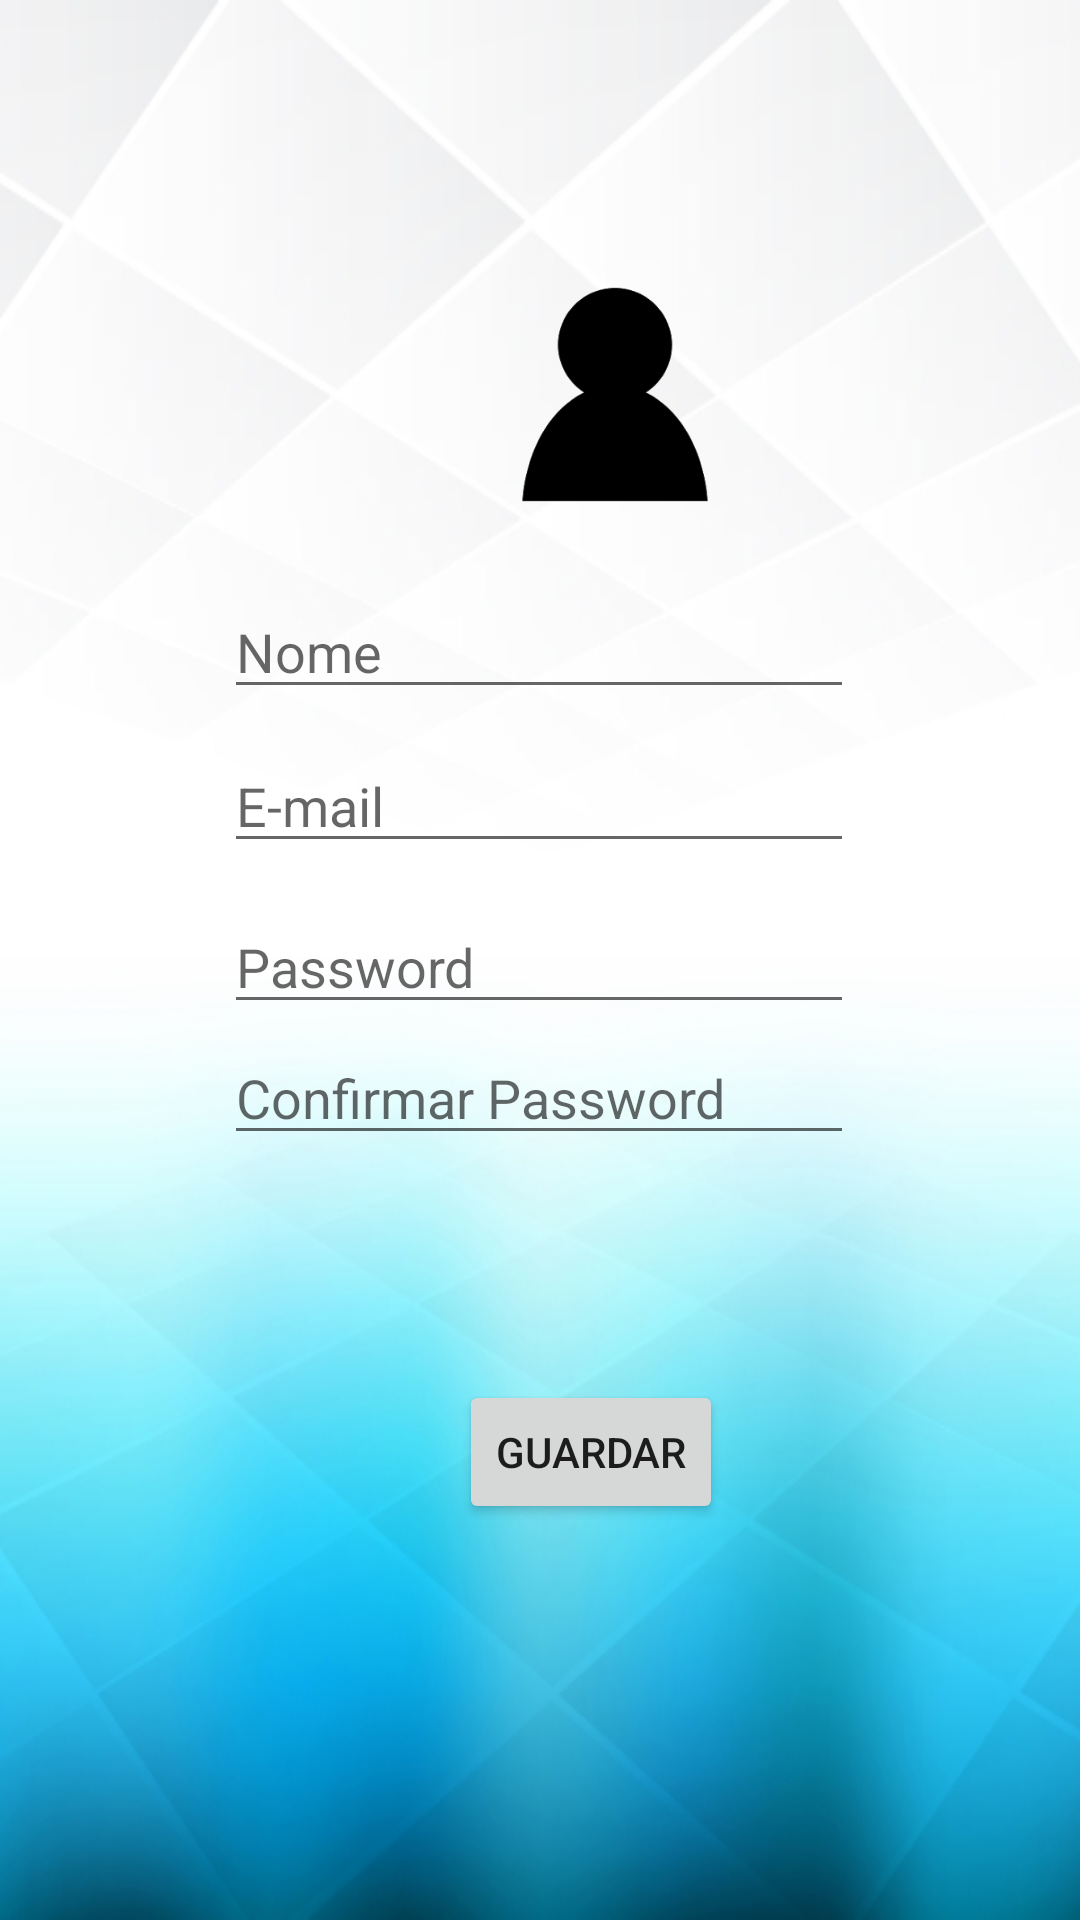

This screen was rendered from an Android layout file. Write that file and the resources it references.
<!-- AndroidManifest.xml: application theme Theme.LevaMeContigo -->
<!-- res/layout/activity_edit_perfil.xml -->
<?xml version="1.0" encoding="utf-8"?>
<androidx.constraintlayout.widget.ConstraintLayout xmlns:android="http://schemas.android.com/apk/res/android"
    xmlns:app="http://schemas.android.com/apk/res-auto"
    xmlns:tools="http://schemas.android.com/tools"
    android:layout_width="match_parent"
    android:layout_height="match_parent"
    android:background="@drawable/app_background">

    <EditText
        android:id="@+id/origem"
        android:layout_width="wrap_content"
        android:layout_height="wrap_content"
        android:ems="10"
        android:hint="Nome"
        app:layout_constraintBottom_toBottomOf="parent"
        app:layout_constraintHorizontal_bias="0.497"
        app:layout_constraintLeft_toLeftOf="parent"
        app:layout_constraintRight_toRightOf="parent"
        app:layout_constraintTop_toTopOf="parent"
        app:layout_constraintVertical_bias="0.326" />

    <EditText
        android:id="@+id/destino"
        android:layout_width="wrap_content"
        android:layout_height="wrap_content"
        android:ems="10"
        android:hint="E-mail"
        app:layout_constraintBottom_toBottomOf="parent"
        app:layout_constraintHorizontal_bias="0.497"
        app:layout_constraintLeft_toLeftOf="parent"
        app:layout_constraintRight_toRightOf="parent"
        app:layout_constraintTop_toBottomOf="@id/origem"
        app:layout_constraintVertical_bias="0.028" />

    <EditText
        android:id="@+id/lugares"
        android:layout_width="wrap_content"
        android:layout_height="wrap_content"
        android:ems="10"
        android:hint="@string/password"
        android:inputType="textPassword"
        app:layout_constraintBottom_toBottomOf="parent"
        app:layout_constraintHorizontal_bias="0.497"
        app:layout_constraintLeft_toLeftOf="parent"
        app:layout_constraintRight_toRightOf="parent"
        app:layout_constraintTop_toBottomOf="@id/destino"
        app:layout_constraintVertical_bias="0.040" />

    <EditText
        android:id="@+id/contribuicao"
        android:layout_width="wrap_content"
        android:layout_height="wrap_content"
        android:ems="10"
        android:hint="@string/confirmar_password"
        android:inputType="textPassword"
        app:layout_constraintBottom_toBottomOf="parent"
        app:layout_constraintHorizontal_bias="0.497"
        app:layout_constraintLeft_toLeftOf="parent"
        app:layout_constraintRight_toRightOf="parent"
        app:layout_constraintTop_toBottomOf="@id/destino"
        app:layout_constraintVertical_bias="0.18" />

    <ImageView
        android:id="@+id/imageView"
        android:layout_width="138dp"
        android:layout_height="151dp"
        android:layout_marginStart="136dp"
        android:layout_marginTop="56dp"
        app:layout_constraintStart_toStartOf="parent"
        app:layout_constraintTop_toTopOf="parent"
        app:srcCompat="@drawable/user"
        tools:ignore="MissingConstraints" />

    <Button
        android:id="@+id/save"
        android:layout_width="wrap_content"
        android:layout_height="wrap_content"
        android:layout_marginStart="153dp"
        android:layout_marginTop="460dp"
        android:text="Guardar"
        app:layout_constraintStart_toStartOf="parent"
        app:layout_constraintTop_toTopOf="parent" />


</androidx.constraintlayout.widget.ConstraintLayout>
<!-- resources referenced by this layout -->
<resources>
  <!-- drawable app_background: jpg bitmap (drawable, 94263 bytes) -->
  <!-- drawable user: png bitmap (drawable, 5412 bytes) -->
  <string name="confirmar_password">Confirmar Password</string>
  <string name="password">Password</string>
  <style name="Theme.LevaMeContigo" parent="Theme.MaterialComponents.DayNight.DarkActionBar">
          
          <item name="colorPrimary">@android:color/holo_blue_dark</item>
          <item name="colorPrimaryVariant">@color/purple_700</item>
          <item name="colorOnPrimary">@color/white</item>
          
          <item name="colorSecondary">@color/teal_200</item>
          <item name="colorSecondaryVariant">@color/teal_700</item>
          <item name="colorOnSecondary">@color/black</item>
          
          <item name="android:statusBarColor" tools:targetApi="l">?attr/colorPrimaryVariant</item>
          
      </style>
  <color name="purple_700">#3F51B5</color>
  <color name="white">#FFFFFFFF</color>
  <color name="teal_200">#FF03DAC5</color>
  <color name="teal_700">#FF018786</color>
  <color name="black">#FF000000</color>
</resources>
